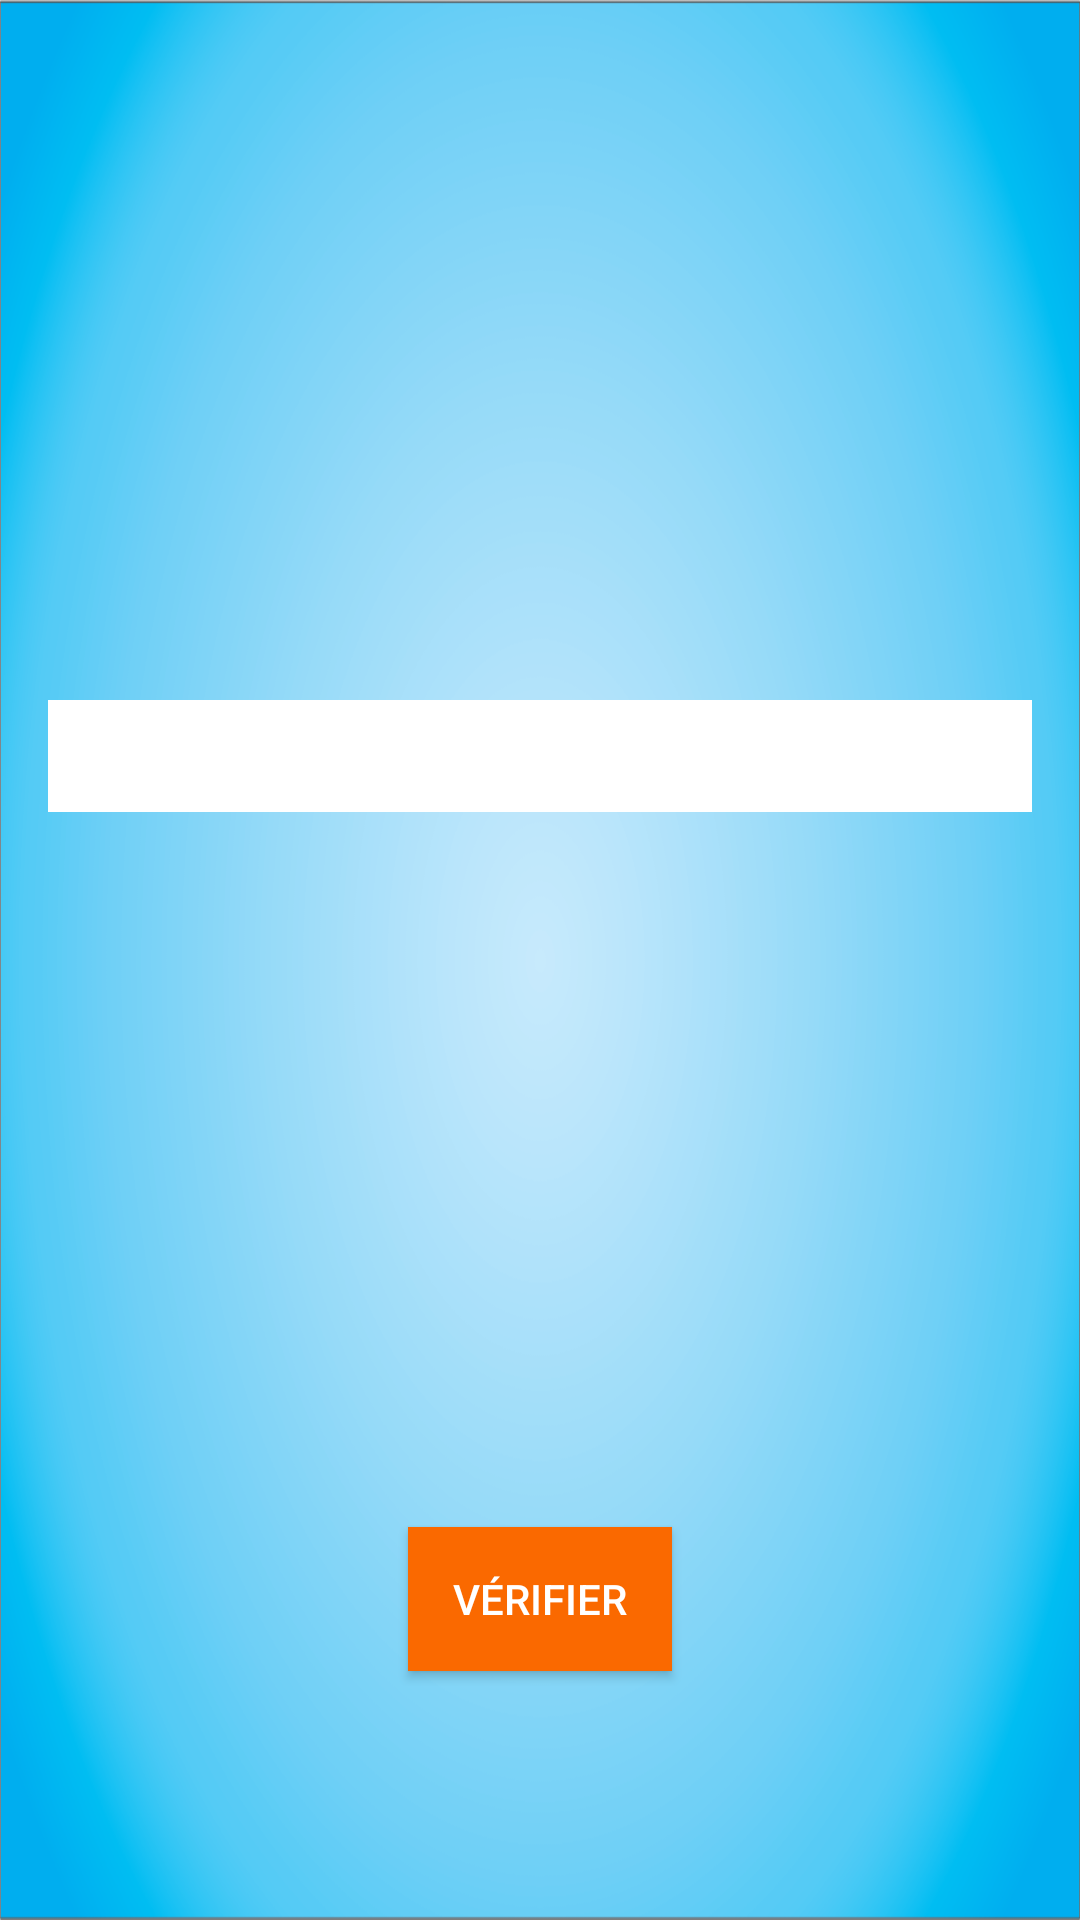

Write the Android layout XML for this screen, with the resource values it uses.
<!-- AndroidManifest.xml: application theme AppTheme -->
<!-- res/layout/activity_flash_answer.xml -->
<LinearLayout xmlns:android="http://schemas.android.com/apk/res/android"
    xmlns:tools="http://schemas.android.com/tools"
    android:layout_width="match_parent"
    android:layout_height="match_parent"
    android:gravity="center"
    android:orientation="vertical"

    android:background="@drawable/fondsimple"
    tools:context="be.manabu.FlashActivity" >

    <Space
        android:layout_width="wrap_content"
        android:layout_height="wrap_content"
        android:layout_weight="3"/>

    <EditText
        android:id="@+id/Answflash"
        android:layout_width="fill_parent"
        android:layout_height="wrap_content"
        android:layout_marginLeft="16dp"
        android:layout_marginRight="16dp"
        android:textSize="28sp"
        android:gravity="center"
        android:background="#FFF"
        android:textColor="#08D"
        android:inputType="text"/>

    <Space
        android:layout_width="wrap_content"
        android:layout_height="wrap_content"
        android:layout_weight="3"/>

    <LinearLayout
        android:layout_width="wrap_content"
        android:layout_height="wrap_content">

        <Button
            android:id="@+id/VerifFlash"
            android:layout_width="wrap_content"
            android:layout_height="wrap_content"
            android:text="@string/verifier"
            android:onClick="verifierReponse"
            android:textColor="#FFF"
            android:background="@drawable/button_menu"
            android:padding="5dp"
            android:layout_margin="5dp"/>

        <Button
            android:id="@+id/AideFlash"
            android:layout_width="wrap_content"
            android:layout_height="wrap_content"
            android:visibility="gone"
            android:text="@string/revoir"
            android:onClick="revoirMot"
            android:textColor="#FFF"
            android:background="@drawable/button_menu"
            android:padding="5dp"
            android:layout_margin="5dp"/>

        </LinearLayout>



    <Space
        android:layout_width="wrap_content"
        android:layout_height="wrap_content"
        android:layout_weight="1"/>

    <android.inputmethodservice.KeyboardView
        android:id="@+id/keyboardview"
        android:layout_width="fill_parent"
        android:layout_height="wrap_content"
        android:layout_alignParentBottom="true"
        android:layout_centerHorizontal="true"
        android:focusable="true"
        android:focusableInTouchMode="true"
        android:visibility="gone"
        android:keyBackground="@drawable/keyboard_keys"/>

</LinearLayout>
<!-- resources referenced by this layout -->
<resources>
  <!-- drawable button_menu (drawable) -->
  <?xml version="1.0" encoding="utf-8"?>
  <selector xmlns:android="http://schemas.android.com/apk/res/android">
      <item android:state_pressed="true"
          android:drawable="@color/Goldfish">
          </item>
      <item android:state_pressed="false"
          android:drawable="@color/DarkGoldfish">
          </item>
  </selector>
  <!-- drawable fondsimple: png bitmap (drawable-hdpi, 525759 bytes) -->
  <!-- drawable keyboard_keys (drawable) -->
  <?xml version="1.0" encoding="utf-8"?>
  <selector xmlns:android="http://schemas.android.com/apk/res/android" >
      <item android:state_pressed="true">
          <shape xmlns:android="http://schemas.android.com/apk/res/android"  android:shape="rectangle">
              <gradient
                  android:startColor="@color/BleuBoutonTranspClair"
                  android:centerColor="@color/BleuBoutonClair"
                  android:endColor="@color/BleuBoutonTranspClair"
                  android:angle="90"/>
              <stroke android:width="1dp"
                  android:color="@color/BleuBouton"/>
  
          </shape>
      </item>
      <item android:state_pressed="false">
          <shape xmlns:android="http://schemas.android.com/apk/res/android"  android:shape="rectangle">
              <gradient
                  android:startColor="@color/BleuBoutonTransp"
                  android:centerColor="@color/BleuBouton"
                  android:endColor="@color/BleuBoutonTransp"
                  android:angle="90"/>
              <stroke android:width="1dp"
                  android:color="@color/BleuBouton"/>
  
          </shape>
      </item>
  
  </selector>
  <string name="revoir">Relire</string>
  <string name="verifier">Vérifier</string>
  <style name="AppTheme" parent="AppBaseTheme">
          
      </style>
  <color name="Goldfish">#F38630</color>
  <color name="DarkGoldfish">#FA6900</color>
  <color name="BleuBouton">#0088DD</color>
  <color name="BleuBoutonTransp">#0099EE</color>
  <style name="AppBaseTheme" parent="Theme.AppCompat.Light">
          
      </style>
</resources>
